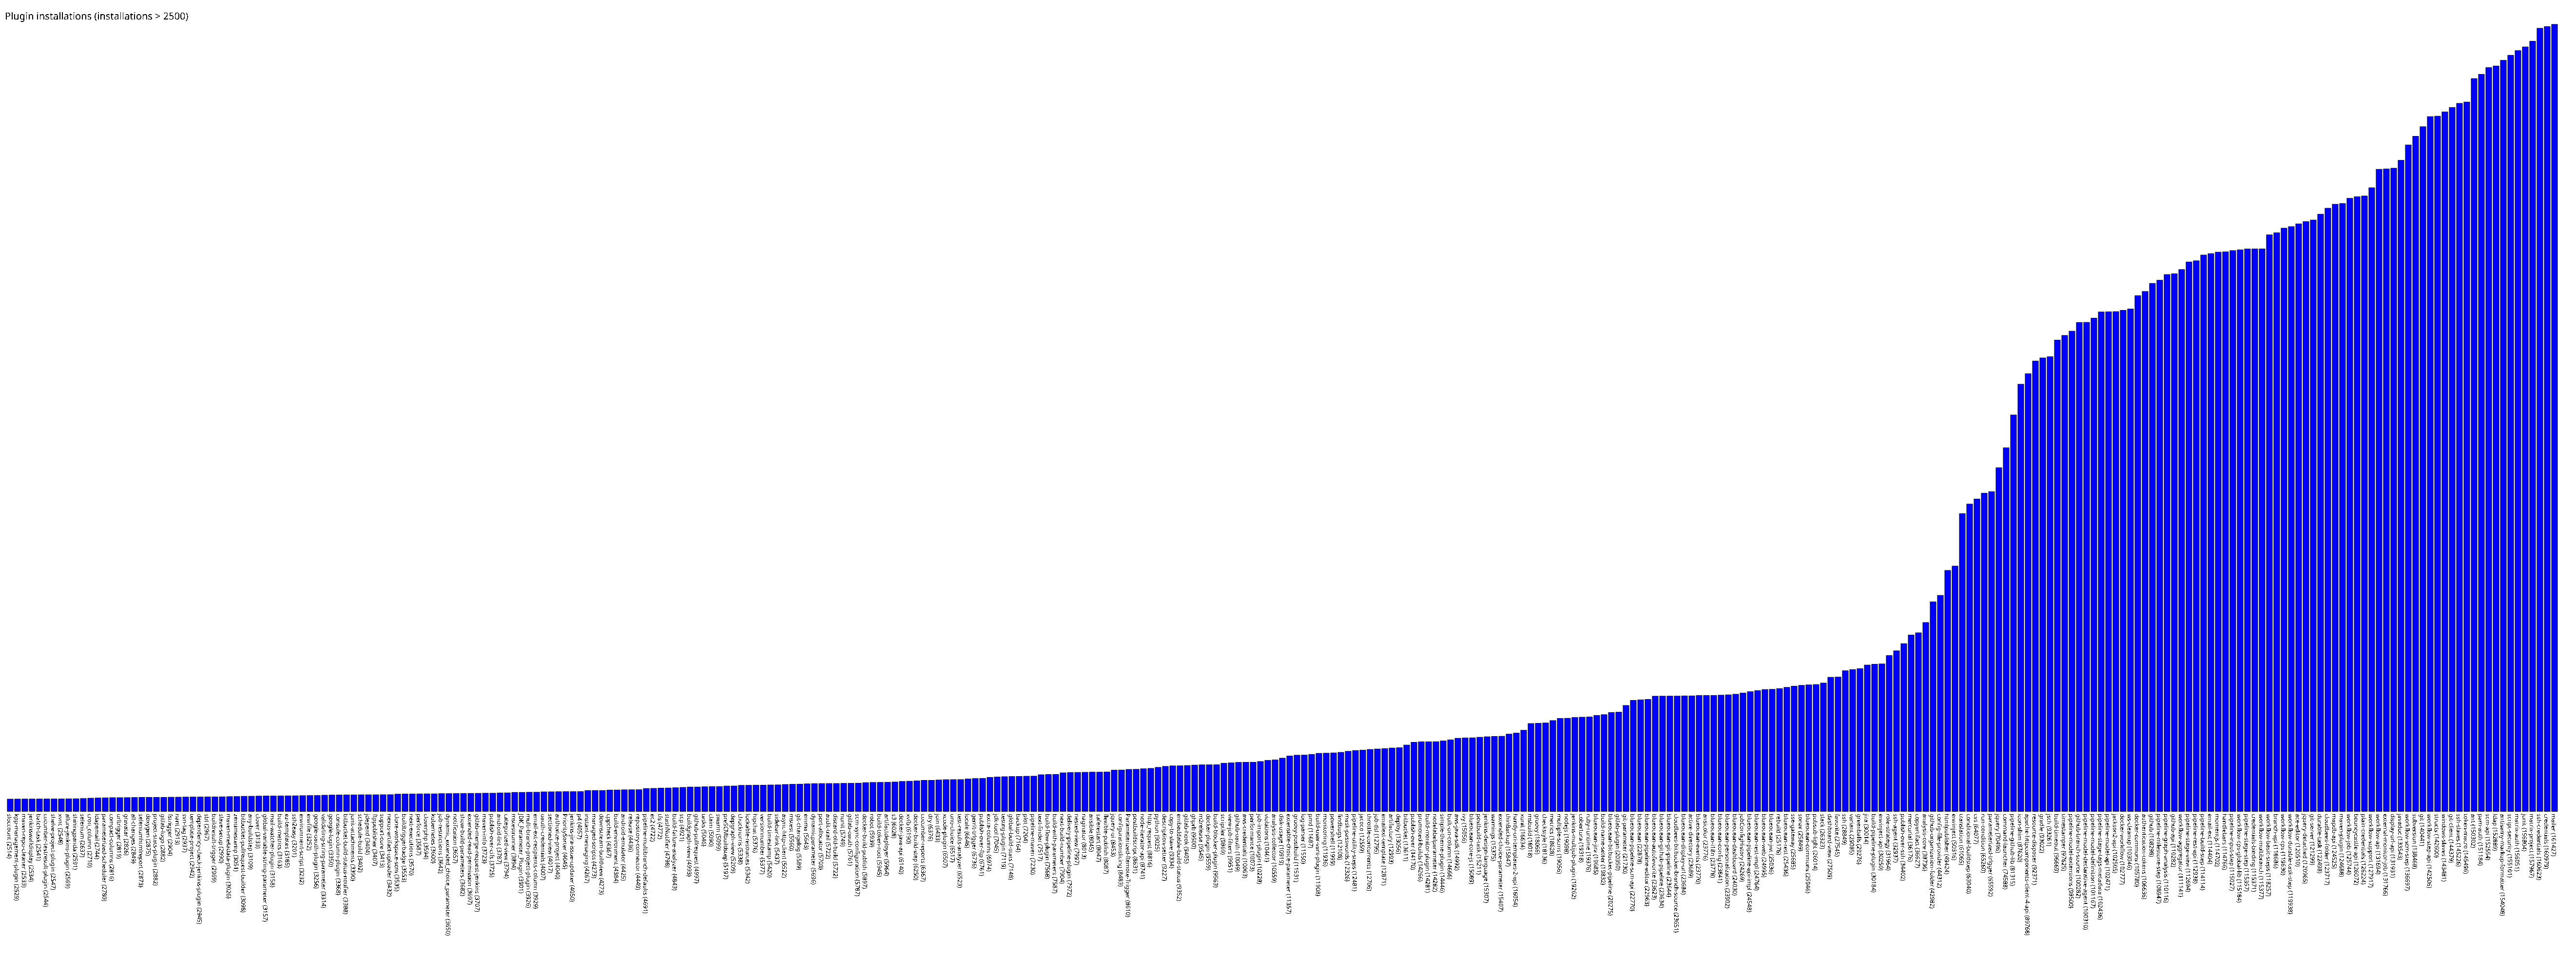

The data file committed next to this chart (first rows):
sloccount, 2514
kpp-management-plugin, 2529
maven-repo-cleaner, 2533
jenkinswalldisplay, 2534
batch-task, 2541
cucumber-testresult-plugin, 2544
shelve-project-plugin, 2547
xvnc, 2548
allure-jenkins-plugin, 2569
shiningpanda, 2591
selenium, 2637
cron_column, 2710
ldapemail, 2744
parameterized-scheduler, 2780
compact-columns, 2816
urltrigger, 2819
gravatar, 2826
all-changes, 2849
seleniumhtmlreport, 2873
doxygen, 2875
project-stats-plugin, 2882
gitlab-logo, 2882
fstrigger, 2904
nant, 2913
svn-tag, 2937
template-project, 2942
dependency-check-jenkins-plugin, 2945
sbt, 2967
buildresult-trigger, 2969
slave-setup, 2990
maven-metadata-plugin, 3026
zentimestamp, 3051
bitbucket-pullrequest-builder, 3098
any-buildstep, 3109
clover, 3133
global-variable-string-parameter, 3157
mail-watcher-plugin, 3158
build-metrics, 3163
ez-templates, 3185
ssh2easy, 3201
environment-script, 3232
envfile, 3252
google-oauth-plugin, 3256
validating-string-parameter, 3314
google-login, 3350
console-column-plugin, 3368
bitbucket-build-status-notifier, 3388
junit-attachments, 3390
schedule-build, 3402
jdepend, 3404
ftppublisher, 3407
support-core, 3413
nexus-artifact-uploader, 3432
clone-workspace-scm, 3535
buildtriggerbadge, 3553
next-executions, 3570
perforce, 3587
cloverphp, 3594
kubernetes, 3600
job-restrictions, 3642
dynamic_extended_choice_parameter, 3650
... 288 more rows
